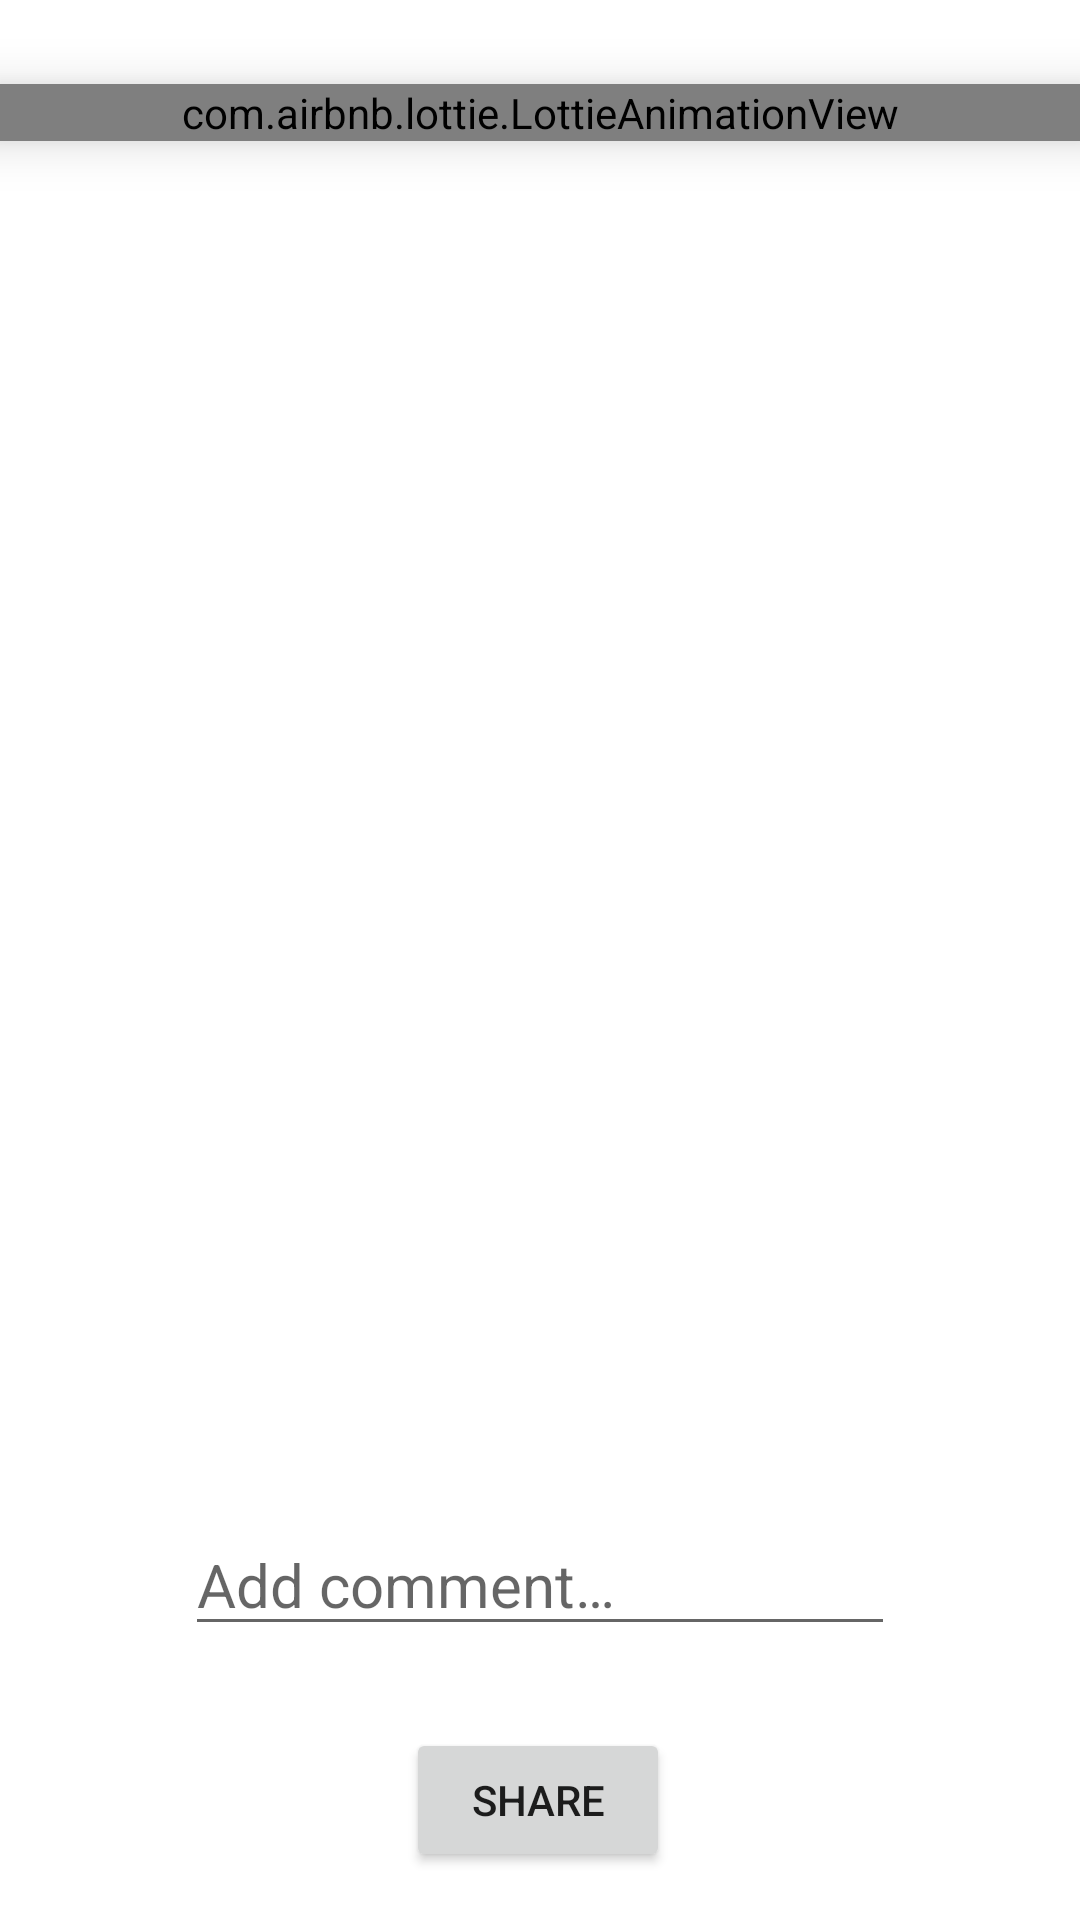

The Android layout XML behind this screen, and the referenced resources:
<!-- AndroidManifest.xml: application theme Theme.InstagramClone -->
<!-- res/layout/fragment_add_post.xml -->
<?xml version="1.0" encoding="utf-8"?>
<layout xmlns:android="http://schemas.android.com/apk/res/android"
    xmlns:app="http://schemas.android.com/apk/res-auto"
    xmlns:tools="http://schemas.android.com/tools">

    <data>

    </data>

    <androidx.constraintlayout.widget.ConstraintLayout
        android:layout_width="match_parent"
        android:layout_height="match_parent"
        tools:context=".ui.view.add_post_story.AddPostFragment">


        <ImageView
            android:id="@+id/imageView"
            android:layout_width="wrap_content"
            android:layout_height="wrap_content"
            android:visibility="invisible"
            app:layout_constraintBottom_toTopOf="@+id/share_post"
            app:layout_constraintEnd_toEndOf="parent"
            app:layout_constraintHorizontal_bias="0.5"
            app:layout_constraintStart_toStartOf="parent"
            app:layout_constraintTop_toTopOf="parent"
            app:layout_constraintVertical_bias="0.219"
            app:srcCompat="@drawable/select" />

        <com.airbnb.lottie.LottieAnimationView
            android:id="@+id/imageView_lottie"
            android:layout_width="match_parent"
            android:layout_height="wrap_content"
            android:layout_marginTop="28dp"
            android:elevation="10dp"
            app:lottie_autoPlay="true"
            app:lottie_loop="true"
            app:lottie_rawRes="@raw/select_image_lottie"
            app:layout_constraintEnd_toEndOf="parent"
            app:layout_constraintHorizontal_bias="0.489"
            app:layout_constraintStart_toStartOf="parent"
            app:layout_constraintTop_toTopOf="parent" />


        <EditText
            android:id="@+id/editMy_Comment"
            android:layout_width="wrap_content"
            android:layout_height="wrap_content"
            android:ems="10"
            android:hint="@string/add_comment"
            android:imeOptions="actionNext"
            android:inputType="textMultiLine"
            android:maxLength="1000000"
            android:scrollbars="vertical"
            android:scrollHorizontally="false"
            android:textSize="20sp"
            app:layout_constraintBottom_toTopOf="@+id/share_post"
            app:layout_constraintEnd_toEndOf="parent"
            app:layout_constraintHorizontal_bias="0.5"
            app:layout_constraintStart_toStartOf="parent"
            app:layout_constraintTop_toBottomOf="@+id/imageView"
            app:layout_constraintVertical_bias="0.881" />

        <Button
            android:id="@+id/share_post"
            android:layout_width="wrap_content"
            android:layout_height="wrap_content"

            android:layout_marginBottom="16dp"
            android:text="share"
            app:layout_constraintBottom_toBottomOf="parent"
            app:layout_constraintEnd_toEndOf="parent"
            app:layout_constraintHorizontal_bias="0.498"
            app:layout_constraintStart_toStartOf="parent" />
    </androidx.constraintlayout.widget.ConstraintLayout>
</layout>
<!-- resources referenced by this layout -->
<resources>
  <!-- drawable select: png bitmap (drawable, 3578 bytes) -->
  <string name="add_comment">Add comment…</string>
  <style name="Theme.InstagramClone" parent="Theme.MaterialComponents.DayNight.DarkActionBar">
          
          <item name="colorPrimary">@color/purple_500</item>
          <item name="colorPrimaryVariant">@color/purple_700</item>
          <item name="colorOnPrimary">@color/white</item>
          
          <item name="colorSecondary">@color/teal_200</item>
          <item name="colorSecondaryVariant">@color/teal_700</item>
          <item name="colorOnSecondary">@color/black</item>
          
          <item name="android:statusBarColor">?attr/colorPrimaryVariant</item>
          
          <item name="windowActionBar">false</item>
          <item name="windowNoTitle">true</item>
      </style>
  <color name="purple_500">#FF6200EE</color>
  <color name="purple_700">#FF3700B3</color>
  <color name="white">#FFFFFFFF</color>
  <color name="teal_200">#FF03DAC5</color>
  <color name="teal_700">#FF018786</color>
  <color name="black">#FF000000</color>
</resources>
